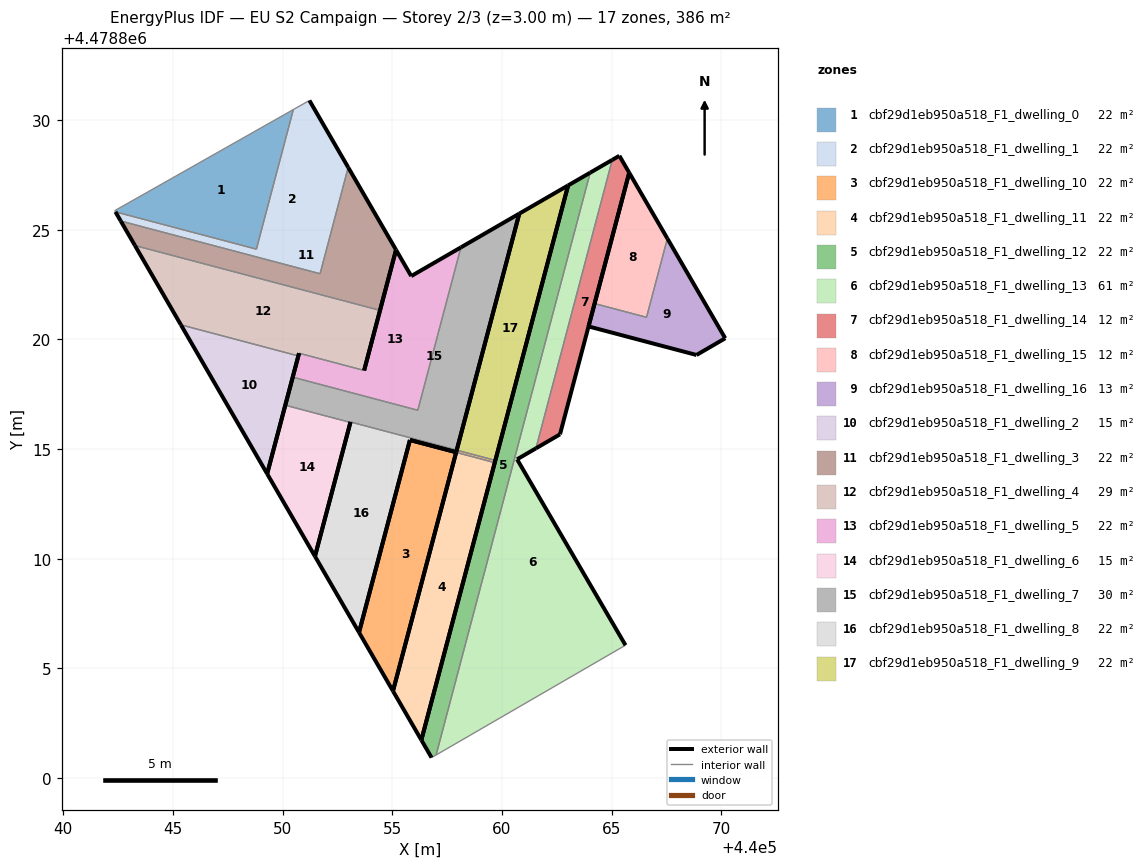
=== STOREY PLAN SPEC (per zone: floor XY polygon, exterior-wall plan segments, windows/doors) ===
zone 1: cbf29d1eb950a518_F1_dwelling_0  (22.2 m²)
  floor: (440048.80, 4478824.12) (440050.49, 4478830.48) (440042.34, 4478825.87) (440042.38, 4478825.82)
  interior walls: 4
zone 2: cbf29d1eb950a518_F1_dwelling_1  (22.2 m²)
  floor: (440051.71, 4478823.00) (440052.99, 4478827.84) (440051.22, 4478830.90) (440050.49, 4478830.48) (440048.80, 4478824.12) (440042.38, 4478825.82) (440042.62, 4478825.40)
  exterior wall: (440051.22, 4478830.90) – (440052.99, 4478827.84)  [3.5 m]
  exterior wall: (440042.62, 4478825.40) – (440042.38, 4478825.82)  [0.5 m]
  interior walls: 5
zone 3: cbf29d1eb950a518_F1_dwelling_10  (22.4 m²)
  floor: (440055.03, 4478803.97) (440057.90, 4478814.81) (440057.91, 4478814.85) (440059.67, 4478814.38) (440059.70, 4478814.49) (440057.93, 4478814.95) (440057.91, 4478814.86) (440055.80, 4478815.42) (440055.79, 4478815.37) (440053.48, 4478806.64)
  exterior wall: (440055.80, 4478815.42) – (440057.91, 4478814.86)  [2.2 m]
  exterior wall: (440057.91, 4478814.86) – (440057.93, 4478814.95)  [0.1 m]
  exterior wall: (440059.70, 4478814.49) – (440059.67, 4478814.39)  [0.1 m]
  exterior wall: (440059.67, 4478814.38) – (440059.67, 4478814.39)  [0.0 m]
  exterior wall: (440057.91, 4478814.85) – (440057.90, 4478814.81)  [0.0 m]
  exterior wall: (440057.90, 4478814.81) – (440055.03, 4478803.97)  [11.2 m]
  exterior wall: (440055.03, 4478803.97) – (440053.48, 4478806.64)  [3.1 m]
  exterior wall: (440053.48, 4478806.64) – (440055.79, 4478815.37)  [9.0 m]
  exterior wall: (440055.79, 4478815.37) – (440055.80, 4478815.42)  [0.1 m]
  interior walls: 2
zone 4: cbf29d1eb950a518_F1_dwelling_11  (22.2 m²)
  floor: (440056.32, 4478801.74) (440059.67, 4478814.38) (440057.91, 4478814.85) (440055.03, 4478803.97)
  exterior wall: (440055.03, 4478803.97) – (440057.91, 4478814.85)  [11.3 m]
  exterior wall: (440059.67, 4478814.38) – (440056.32, 4478801.74)  [13.1 m]
  exterior wall: (440056.32, 4478801.74) – (440055.03, 4478803.97)  [2.6 m]
  interior walls: 1
zone 5: cbf29d1eb950a518_F1_dwelling_12  (22.2 m²)
  floor: (440056.99, 4478801.05) (440064.02, 4478827.60) (440063.01, 4478827.02) (440056.32, 4478801.74) (440056.79, 4478800.93)
  exterior wall: (440056.79, 4478800.93) – (440056.32, 4478801.74)  [0.9 m]
  exterior wall: (440056.32, 4478801.74) – (440063.01, 4478827.02)  [26.2 m]
  exterior wall: (440063.01, 4478827.02) – (440064.02, 4478827.60)  [1.2 m]
  interior walls: 2
zone 6: cbf29d1eb950a518_F1_dwelling_13  (61.0 m²)
  floor: (440065.63, 4478806.06) (440060.69, 4478814.54) (440061.55, 4478815.04) (440065.03, 4478828.19) (440064.02, 4478827.60) (440056.99, 4478801.05)
  exterior wall: (440064.02, 4478827.60) – (440065.03, 4478828.19)  [1.2 m]
  exterior wall: (440061.55, 4478815.04) – (440060.69, 4478814.54)  [1.0 m]
  exterior wall: (440060.69, 4478814.54) – (440065.63, 4478806.06)  [9.8 m]
  interior walls: 3
zone 7: cbf29d1eb950a518_F1_dwelling_14  (11.8 m²)
  floor: (440062.64, 4478815.67) (440065.80, 4478827.60) (440065.35, 4478828.37) (440065.03, 4478828.19) (440061.55, 4478815.04)
  exterior wall: (440062.64, 4478815.67) – (440061.55, 4478815.04)  [1.3 m]
  exterior wall: (440065.03, 4478828.19) – (440065.35, 4478828.37)  [0.4 m]
  exterior wall: (440065.35, 4478828.37) – (440065.80, 4478827.60)  [0.9 m]
  exterior wall: (440065.80, 4478827.60) – (440062.64, 4478815.67)  [12.3 m]
  interior walls: 1
zone 8: cbf29d1eb950a518_F1_dwelling_15  (12.1 m²)
  floor: (440066.59, 4478821.01) (440067.54, 4478824.60) (440065.80, 4478827.60) (440064.22, 4478821.64)
  exterior wall: (440064.22, 4478821.64) – (440065.80, 4478827.60)  [6.2 m]
  exterior wall: (440065.80, 4478827.60) – (440067.54, 4478824.60)  [3.5 m]
  interior walls: 2
zone 9: cbf29d1eb950a518_F1_dwelling_16  (13.0 m²)
  floor: (440070.18, 4478820.05) (440067.54, 4478824.60) (440066.59, 4478821.01) (440064.22, 4478821.64) (440063.95, 4478820.59) (440068.87, 4478819.29)
  exterior wall: (440067.54, 4478824.60) – (440070.18, 4478820.05)  [5.3 m]
  exterior wall: (440070.18, 4478820.05) – (440068.87, 4478819.29)  [1.5 m]
  exterior wall: (440068.87, 4478819.29) – (440063.95, 4478820.59)  [5.1 m]
  exterior wall: (440063.95, 4478820.59) – (440064.22, 4478821.64)  [1.1 m]
  interior walls: 2
zone 10: cbf29d1eb950a518_F1_dwelling_2  (15.4 m²)
  floor: (440049.29, 4478813.88) (440050.72, 4478819.25) (440045.36, 4478820.67)
  exterior wall: (440050.72, 4478819.25) – (440049.29, 4478813.88)  [5.6 m]
  exterior wall: (440049.29, 4478813.88) – (440045.36, 4478820.67)  [7.8 m]
  interior walls: 1
zone 11: cbf29d1eb950a518_F1_dwelling_3  (21.7 m²)
  floor: (440054.44, 4478821.33) (440055.17, 4478824.08) (440052.99, 4478827.84) (440051.71, 4478823.00) (440042.62, 4478825.40) (440043.27, 4478824.28)
  exterior wall: (440052.99, 4478827.84) – (440055.17, 4478824.08)  [4.3 m]
  exterior wall: (440055.17, 4478824.08) – (440054.44, 4478821.33)  [2.9 m]
  exterior wall: (440043.27, 4478824.28) – (440042.62, 4478825.40)  [1.3 m]
  interior walls: 3
zone 12: cbf29d1eb950a518_F1_dwelling_4  (29.5 m²)
  floor: (440053.71, 4478818.59) (440054.44, 4478821.33) (440043.27, 4478824.28) (440045.36, 4478820.67) (440050.72, 4478819.25) (440050.75, 4478819.37)
  exterior wall: (440054.44, 4478821.33) – (440053.71, 4478818.59)  [2.8 m]
  exterior wall: (440050.75, 4478819.37) – (440050.72, 4478819.25)  [0.1 m]
  exterior wall: (440045.36, 4478820.67) – (440043.27, 4478824.28)  [4.2 m]
  interior walls: 3
zone 13: cbf29d1eb950a518_F1_dwelling_5  (22.2 m²)
  floor: (440056.16, 4478816.77) (440058.13, 4478824.20) (440055.86, 4478822.89) (440055.17, 4478824.08) (440053.71, 4478818.59) (440050.75, 4478819.37) (440050.46, 4478818.28)
  exterior wall: (440053.71, 4478818.59) – (440055.17, 4478824.08)  [5.7 m]
  exterior wall: (440055.17, 4478824.08) – (440055.86, 4478822.89)  [1.4 m]
  exterior wall: (440055.86, 4478822.89) – (440058.13, 4478824.20)  [2.6 m]
  exterior wall: (440050.46, 4478818.28) – (440050.75, 4478819.37)  [1.1 m]
  interior walls: 3
zone 14: cbf29d1eb950a518_F1_dwelling_6  (14.7 m²)
  floor: (440051.47, 4478810.11) (440053.09, 4478816.22) (440050.12, 4478817.00) (440049.29, 4478813.88)
  exterior wall: (440053.09, 4478816.22) – (440051.47, 4478810.11)  [6.3 m]
  exterior wall: (440051.47, 4478810.11) – (440049.29, 4478813.88)  [4.3 m]
  exterior wall: (440049.29, 4478813.88) – (440050.12, 4478817.00)  [3.2 m]
  interior walls: 1
zone 15: cbf29d1eb950a518_F1_dwelling_7  (29.7 m²)
  floor: (440057.94, 4478814.96) (440060.79, 4478825.74) (440058.13, 4478824.20) (440056.16, 4478816.77) (440050.46, 4478818.28) (440050.12, 4478817.00) (440053.09, 4478816.22) (440053.09, 4478816.24)
  exterior wall: (440058.13, 4478824.20) – (440060.79, 4478825.74)  [3.1 m]
  exterior wall: (440060.79, 4478825.74) – (440057.94, 4478814.96)  [11.2 m]
  exterior wall: (440053.09, 4478816.24) – (440053.09, 4478816.22)  [0.0 m]
  exterior wall: (440050.12, 4478817.00) – (440050.46, 4478818.28)  [1.3 m]
  interior walls: 4
zone 16: cbf29d1eb950a518_F1_dwelling_8  (22.2 m²)
  floor: (440053.48, 4478806.64) (440055.80, 4478815.41) (440057.91, 4478814.86) (440057.94, 4478814.96) (440053.09, 4478816.24) (440051.47, 4478810.11)
  exterior wall: (440053.48, 4478806.64) – (440051.47, 4478810.11)  [4.0 m]
  exterior wall: (440051.47, 4478810.11) – (440053.09, 4478816.24)  [6.3 m]
  exterior wall: (440057.94, 4478814.96) – (440057.91, 4478814.86)  [0.1 m]
  exterior wall: (440057.91, 4478814.86) – (440055.80, 4478815.41)  [2.2 m]
  exterior wall: (440055.80, 4478815.41) – (440053.48, 4478806.64)  [9.1 m]
  interior walls: 1
zone 17: cbf29d1eb950a518_F1_dwelling_9  (22.0 m²)
  floor: (440059.70, 4478814.49) (440063.01, 4478827.02) (440060.79, 4478825.74) (440057.93, 4478814.95)
  exterior wall: (440060.79, 4478825.74) – (440063.01, 4478827.02)  [2.6 m]
  exterior wall: (440063.01, 4478827.02) – (440059.70, 4478814.49)  [13.0 m]
  exterior wall: (440057.93, 4478814.95) – (440060.79, 4478825.74)  [11.2 m]
  interior walls: 1

=== DERIVED (storey summary) ===
Building: EU S2 Campaign
Storey: 2 of 3  (floor level z = 3.00 m)
Storey gross floor area: 386.2 m²
Zones on this storey: 17
  - cbf29d1eb950a518_F1_dwelling_0: floor 22.2 m²
  - cbf29d1eb950a518_F1_dwelling_1: floor 22.2 m²; exterior wall 4.0 m (12.0 m²); WWR 0.0%
  - cbf29d1eb950a518_F1_dwelling_10: floor 22.4 m²; exterior wall 25.8 m (77.4 m²); WWR 0.0%
  - cbf29d1eb950a518_F1_dwelling_11: floor 22.2 m²; exterior wall 26.9 m (80.8 m²); WWR 0.0%
  - cbf29d1eb950a518_F1_dwelling_12: floor 22.2 m²; exterior wall 28.2 m (84.7 m²); WWR 0.0%
  - cbf29d1eb950a518_F1_dwelling_13: floor 61.0 m²; exterior wall 12.0 m (35.9 m²); WWR 0.0%
  - cbf29d1eb950a518_F1_dwelling_14: floor 11.8 m²; exterior wall 14.9 m (44.6 m²); WWR 0.0%
  - cbf29d1eb950a518_F1_dwelling_15: floor 12.1 m²; exterior wall 9.6 m (28.9 m²); WWR 0.0%
  - cbf29d1eb950a518_F1_dwelling_16: floor 13.0 m²; exterior wall 12.9 m (38.8 m²); WWR 0.0%
  - cbf29d1eb950a518_F1_dwelling_2: floor 15.4 m²; exterior wall 13.4 m (40.2 m²); WWR 0.0%
  - cbf29d1eb950a518_F1_dwelling_3: floor 21.7 m²; exterior wall 8.5 m (25.5 m²); WWR 0.0%
  - cbf29d1eb950a518_F1_dwelling_4: floor 29.5 m²; exterior wall 7.1 m (21.4 m²); WWR 0.0%
  - cbf29d1eb950a518_F1_dwelling_5: floor 22.2 m²; exterior wall 10.8 m (32.4 m²); WWR 0.0%
  - cbf29d1eb950a518_F1_dwelling_6: floor 14.7 m²; exterior wall 13.9 m (41.7 m²); WWR 0.0%
  - cbf29d1eb950a518_F1_dwelling_7: floor 29.7 m²; exterior wall 15.6 m (46.7 m²); WWR 0.0%
  - cbf29d1eb950a518_F1_dwelling_8: floor 22.2 m²; exterior wall 21.7 m (65.1 m²); WWR 0.0%
  - cbf29d1eb950a518_F1_dwelling_9: floor 22.0 m²; exterior wall 26.7 m (80.1 m²); WWR 0.0%
Zone adjacency (shared interzone walls):
  - cbf29d1eb950a518_F1_dwelling_0 ↔ cbf29d1eb950a518_F1_dwelling_1
  - cbf29d1eb950a518_F1_dwelling_1 ↔ cbf29d1eb950a518_F1_dwelling_3
  - cbf29d1eb950a518_F1_dwelling_10 ↔ cbf29d1eb950a518_F1_dwelling_11
  - cbf29d1eb950a518_F1_dwelling_10 ↔ cbf29d1eb950a518_F1_dwelling_9
  - cbf29d1eb950a518_F1_dwelling_12 ↔ cbf29d1eb950a518_F1_dwelling_13
  - cbf29d1eb950a518_F1_dwelling_13 ↔ cbf29d1eb950a518_F1_dwelling_14
  - cbf29d1eb950a518_F1_dwelling_15 ↔ cbf29d1eb950a518_F1_dwelling_16
  - cbf29d1eb950a518_F1_dwelling_2 ↔ cbf29d1eb950a518_F1_dwelling_4
  - cbf29d1eb950a518_F1_dwelling_3 ↔ cbf29d1eb950a518_F1_dwelling_4
  - cbf29d1eb950a518_F1_dwelling_4 ↔ cbf29d1eb950a518_F1_dwelling_5
  - cbf29d1eb950a518_F1_dwelling_5 ↔ cbf29d1eb950a518_F1_dwelling_7
  - cbf29d1eb950a518_F1_dwelling_6 ↔ cbf29d1eb950a518_F1_dwelling_7
  - cbf29d1eb950a518_F1_dwelling_7 ↔ cbf29d1eb950a518_F1_dwelling_8